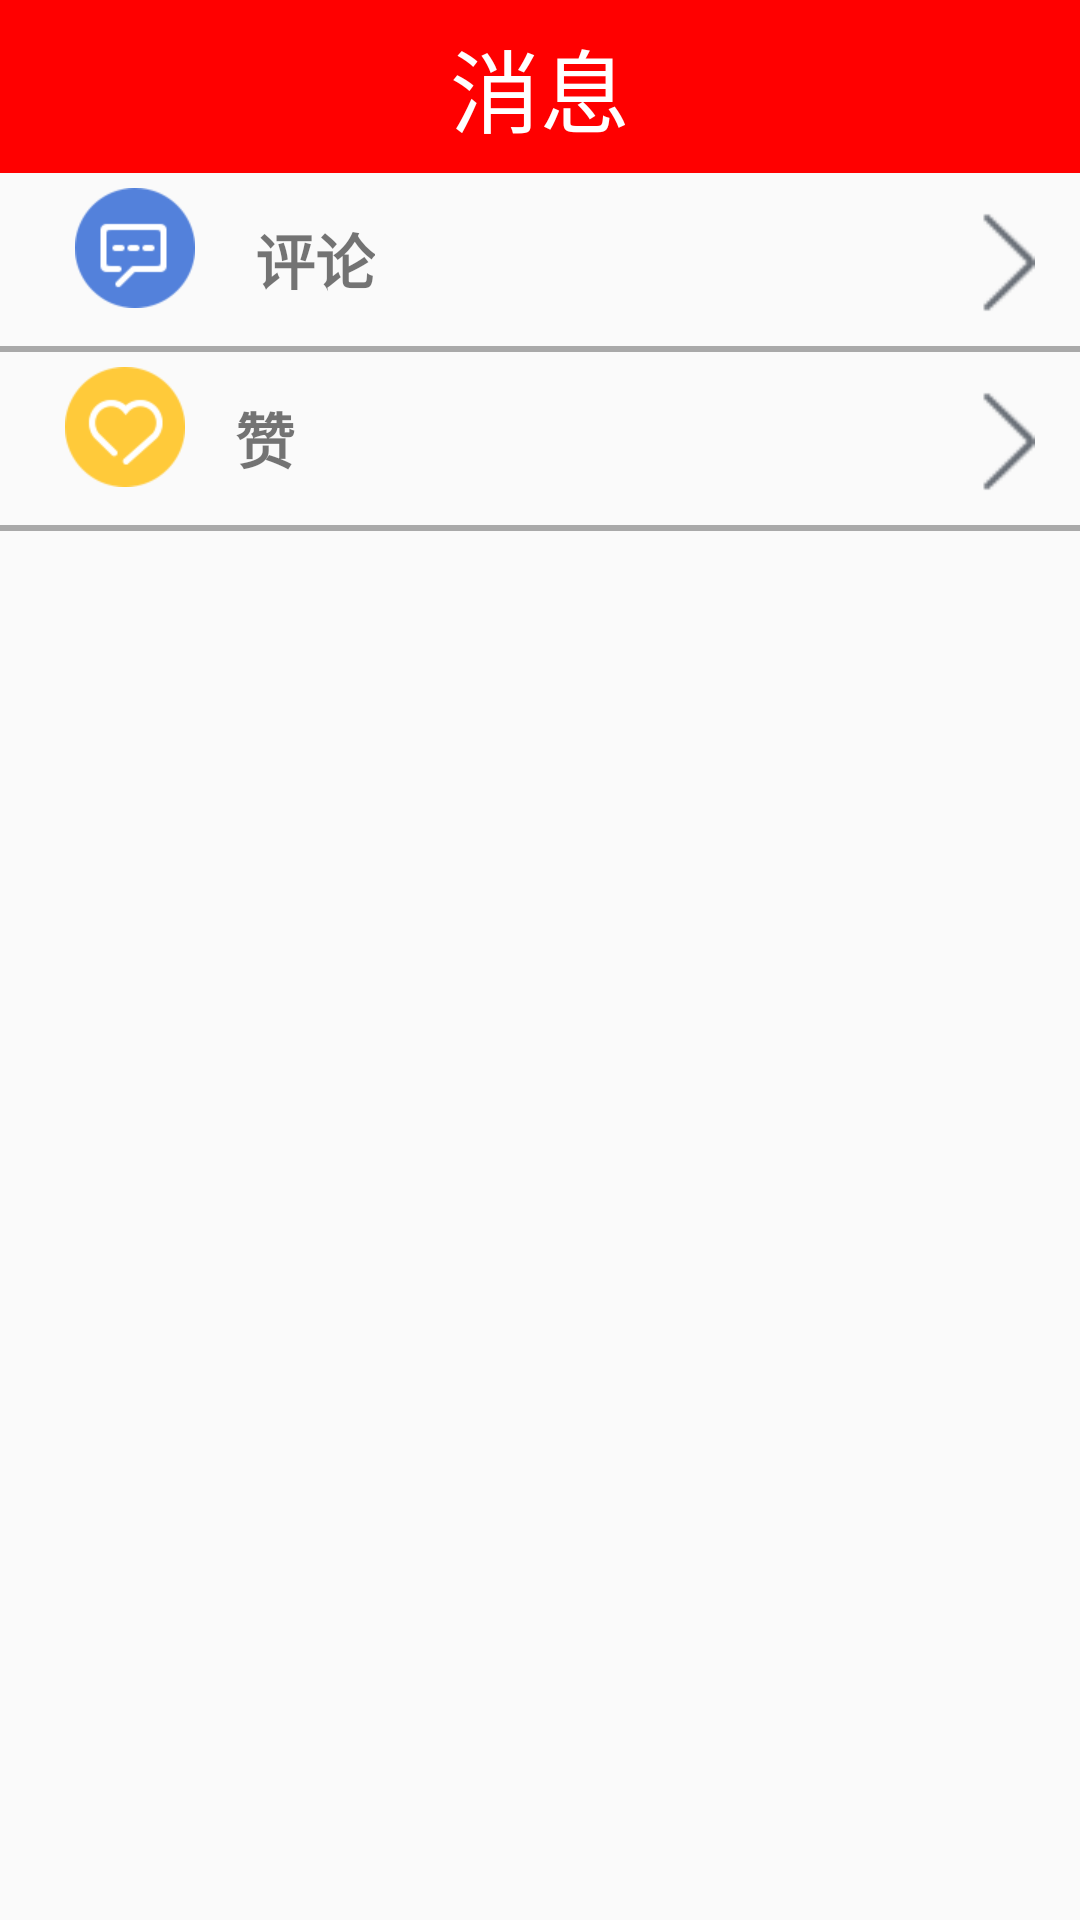

Android layout source for this screen:
<!-- AndroidManifest.xml: application theme AppTheme -->
<!-- res/layout/massage_main.xml -->
<?xml version="1.0" encoding="utf-8"?>
<LinearLayout xmlns:android="http://schemas.android.com/apk/res/android"
    android:layout_width="match_parent"
    android:layout_height="match_parent"

    android:orientation="vertical">


    <TextView

        android:layout_width="fill_parent"
        android:layout_height="0dp"
        android:layout_weight="1"

        android:layout_gravity="center_vertical"
        android:background="#ff0000"
        android:gravity="center"
        android:text="消息"
        android:textColor="#ffffff"
        android:textSize="30dp" />

    <RelativeLayout
        android:layout_width="fill_parent"
        android:id="@+id/msg_rl1"
        android:layout_height="0dp"
        android:layout_weight="1"
        android:padding="5dp">

        <ImageView
            android:id="@+id/msg_iv1"
            android:layout_width="wrap_content"
            android:layout_height="40dp"
            android:src="@drawable/icon_message_comment" />

        <TextView
            android:layout_width="wrap_content"
            android:layout_height="wrap_content"
            android:layout_centerVertical="true"
            android:layout_toRightOf="@id/msg_iv1"
            android:text="评论"
            android:textSize="20sp"
            android:textStyle="bold" />

        <ImageView
            android:layout_width="wrap_content"
            android:layout_height="wrap_content"
            android:layout_alignParentRight="true"
            android:paddingRight="10dp"
            android:src="@drawable/icon_right_arrow"

            />
    </RelativeLayout>

    <View
        android:layout_width="fill_parent"
        android:layout_height="2dp"
        android:background="#55070707" />

    <RelativeLayout
        android:layout_width="fill_parent"
        android:id="@+id/msg_rl2"
        android:layout_height="0dp"
        android:layout_weight="1"
        android:padding="5dp">

        <ImageView
            android:id="@+id/msg_iv2"
            android:layout_width="wrap_content"
            android:layout_height="40dp"
            android:layout_marginLeft="10dp"
            android:src="@drawable/icon_message_zan" />

        <TextView
            android:layout_width="wrap_content"
            android:layout_height="wrap_content"
            android:layout_centerVertical="true"
            android:layout_toRightOf="@id/msg_iv2"
            android:layout_marginLeft="10dp"
            android:text="赞"
            android:textSize="20sp"
            android:textStyle="bold" />

        <ImageView
            android:layout_width="wrap_content"
            android:layout_height="wrap_content"
            android:layout_alignParentRight="true"
            android:paddingRight="10dp"
            android:src="@drawable/icon_right_arrow"


            />
    </RelativeLayout>

    <View
        android:layout_width="fill_parent"
        android:layout_height="2dp"
        android:background="#55070707" />

    <ListView
        android:id="@+id/msg_lv"
        android:layout_width="fill_parent"
        android:layout_height="0dp"
        android:layout_weight="8"></ListView>


</LinearLayout>
<!-- resources referenced by this layout -->
<resources>
  <!-- drawable icon_message_comment: png bitmap (drawable, 1478 bytes) -->
  <!-- drawable icon_message_zan: png bitmap (drawable-hdpi, 2205 bytes) -->
  <!-- drawable icon_right_arrow: png bitmap (drawable, 502 bytes) -->
  <style name="AppTheme" parent="Theme.AppCompat.Light.DarkActionBar">
          
      </style>
</resources>
